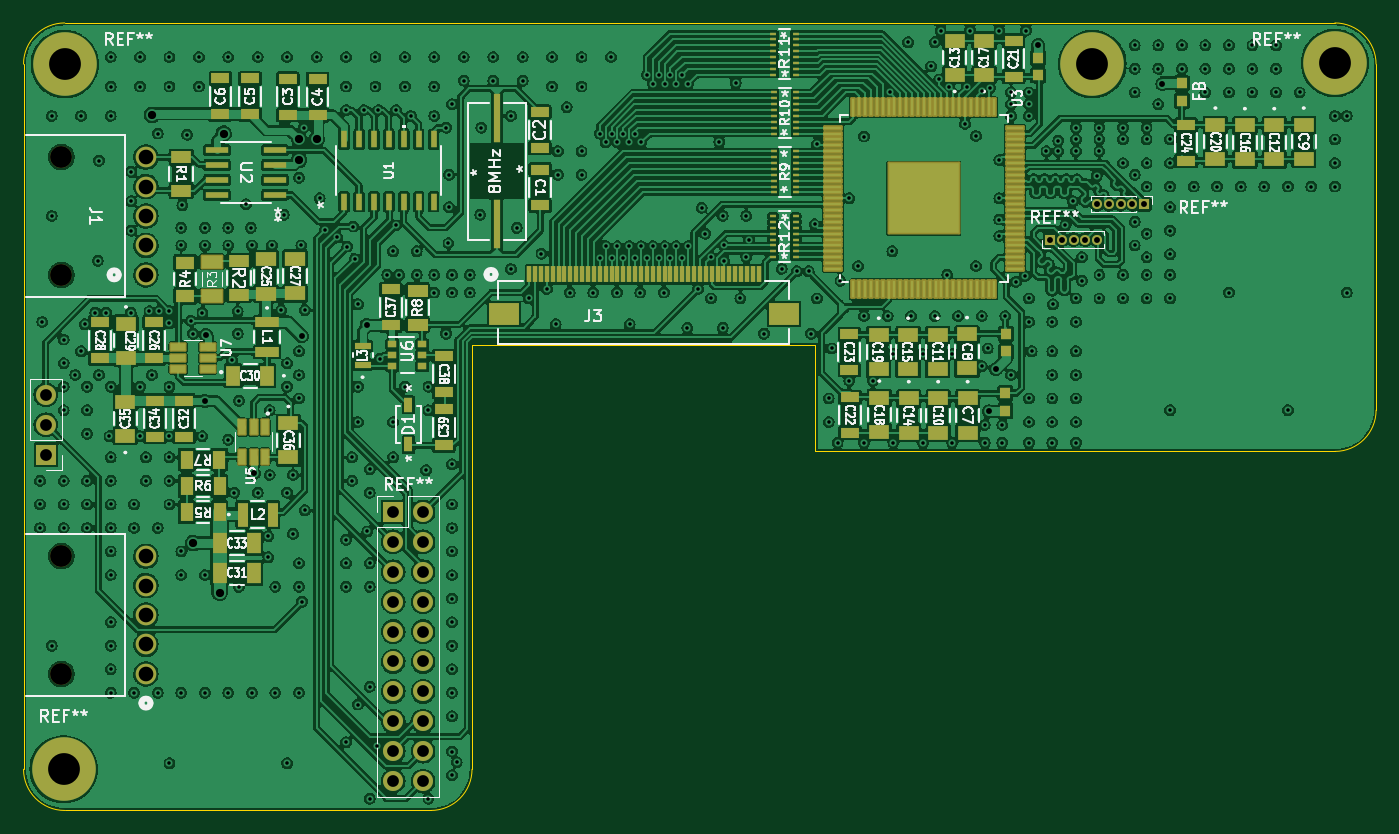
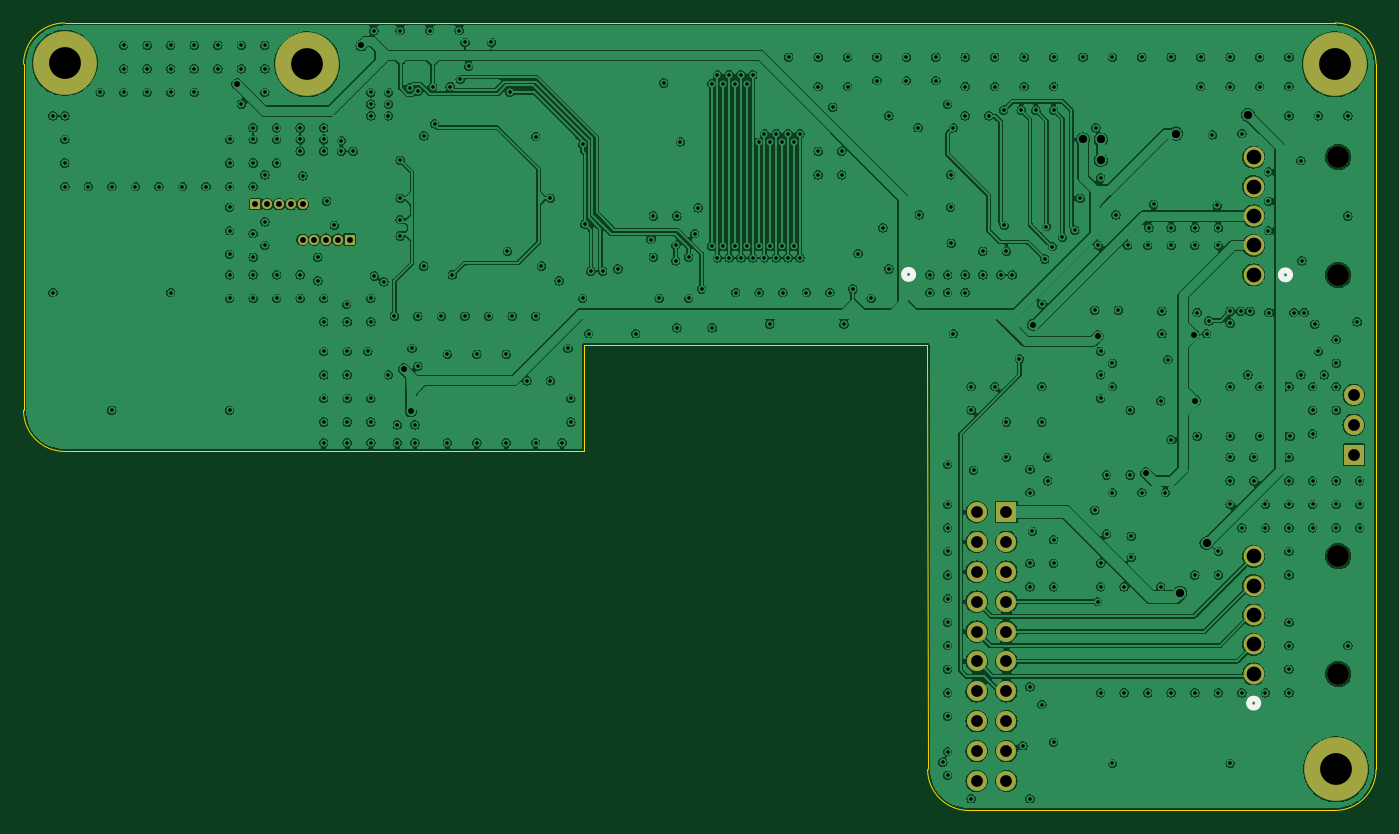
Circuit board: 11 layer files. Board 114.9 x 66.9 mm.
- bottom_copper: ECE Capstone PCB Design-B_Cu.gbl (743913 bytes)
- bottom_mask: ECE Capstone PCB Design-B_Mask.gbs (2253 bytes)
- paste: ECE Capstone PCB Design-B_Paste.gbp (466 bytes)
- bottom_silk: ECE Capstone PCB Design-B_Silkscreen.gbo (2777 bytes)
- outline: ECE Capstone PCB Design-Edge_Cuts.gm1 (1282 bytes)
- top_copper: ECE Capstone PCB Design-F_Cu.gtl (809947 bytes)
- top_mask: ECE Capstone PCB Design-F_Mask.gts (14508 bytes)
- paste: ECE Capstone PCB Design-F_Paste.gtp (12398 bytes)
- top_silk: ECE Capstone PCB Design-F_Silkscreen.gto (139551 bytes)
- drill: ECE Capstone PCB Design-NPTH.drl (393 bytes)
- drill: ECE Capstone PCB Design-PTH.drl (8558 bytes)

=== bottom_copper: ECE Capstone PCB Design-B_Cu.gbl (743913 bytes, source omitted) ===
=== bottom_mask: ECE Capstone PCB Design-B_Mask.gbs ===
%TF.GenerationSoftware,KiCad,Pcbnew,8.0.8*%
%TF.CreationDate,2025-02-15T02:41:19-07:00*%
%TF.ProjectId,ECE Capstone PCB Design,45434520-4361-4707-9374-6f6e65205043,rev?*%
%TF.SameCoordinates,Original*%
%TF.FileFunction,Soldermask,Bot*%
%TF.FilePolarity,Negative*%
%FSLAX46Y46*%
G04 Gerber Fmt 4.6, Leading zero omitted, Abs format (unit mm)*
G04 Created by KiCad (PCBNEW 8.0.8) date 2025-02-15 02:41:19*
%MOMM*%
%LPD*%
G01*
G04 APERTURE LIST*
%ADD10R,1.700000X1.700000*%
%ADD11O,1.700000X1.700000*%
%ADD12C,5.400000*%
%ADD13R,0.850000X0.850000*%
%ADD14O,0.850000X0.850000*%
%ADD15C,1.854200*%
%ADD16C,1.752600*%
G04 APERTURE END LIST*
D10*
%TO.C,REF\u002A\u002A*%
X132560000Y-85620000D03*
D11*
X135100000Y-85620000D03*
X132560000Y-88160000D03*
X135100000Y-88160000D03*
X132560000Y-90700000D03*
X135100000Y-90700000D03*
X132560000Y-93240000D03*
X135100000Y-93240000D03*
X132560000Y-95780000D03*
X135100000Y-95780000D03*
X132560000Y-98320000D03*
X135100000Y-98320000D03*
X132560000Y-100860000D03*
X135100000Y-100860000D03*
X132560000Y-103400000D03*
X135100000Y-103400000D03*
X132560000Y-105940000D03*
X135100000Y-105940000D03*
X132560000Y-108480000D03*
X135100000Y-108480000D03*
%TD*%
D12*
%TO.C,REF\u002A\u002A*%
X212560000Y-47480000D03*
%TD*%
%TO.C,REF\u002A\u002A*%
X104560000Y-107480000D03*
%TD*%
D13*
%TO.C,REF\u002A\u002A*%
X188360000Y-62480000D03*
D14*
X189360000Y-62480000D03*
X190360000Y-62480000D03*
X191360000Y-62480000D03*
X192360000Y-62480000D03*
%TD*%
D15*
%TO.C,J2*%
X104379999Y-89380000D03*
X104379999Y-99380000D03*
D16*
X111560000Y-99380000D03*
X111560000Y-96880000D03*
X111560000Y-94380000D03*
X111560000Y-91880000D03*
X111560000Y-89380000D03*
%TD*%
D15*
%TO.C,J1*%
X104379999Y-55480000D03*
X104379999Y-65480000D03*
D16*
X111560000Y-65480000D03*
X111560000Y-62980000D03*
X111560000Y-60480000D03*
X111560000Y-57980000D03*
X111560000Y-55480000D03*
%TD*%
D12*
%TO.C,*%
X191960000Y-47580000D03*
%TD*%
%TO.C,REF\u002A\u002A*%
X104660000Y-47580000D03*
%TD*%
D13*
%TO.C,REF\u002A\u002A*%
X196360000Y-59480000D03*
D14*
X195360000Y-59480000D03*
X194360000Y-59480000D03*
X193360000Y-59480000D03*
X192360000Y-59480000D03*
%TD*%
D10*
%TO.C,REF\u002A\u002A*%
X103060000Y-80755000D03*
D11*
X103060000Y-78215000D03*
X103060000Y-75675000D03*
%TD*%
M02*

=== paste: ECE Capstone PCB Design-B_Paste.gbp ===
%TF.GenerationSoftware,KiCad,Pcbnew,8.0.8*%
%TF.CreationDate,2025-02-15T02:41:19-07:00*%
%TF.ProjectId,ECE Capstone PCB Design,45434520-4361-4707-9374-6f6e65205043,rev?*%
%TF.SameCoordinates,Original*%
%TF.FileFunction,Paste,Bot*%
%TF.FilePolarity,Positive*%
%FSLAX46Y46*%
G04 Gerber Fmt 4.6, Leading zero omitted, Abs format (unit mm)*
G04 Created by KiCad (PCBNEW 8.0.8) date 2025-02-15 02:41:19*
%MOMM*%
%LPD*%
G01*
G04 APERTURE LIST*
G04 APERTURE END LIST*
M02*

=== bottom_silk: ECE Capstone PCB Design-B_Silkscreen.gbo ===
%TF.GenerationSoftware,KiCad,Pcbnew,8.0.8*%
%TF.CreationDate,2025-02-15T02:41:19-07:00*%
%TF.ProjectId,ECE Capstone PCB Design,45434520-4361-4707-9374-6f6e65205043,rev?*%
%TF.SameCoordinates,Original*%
%TF.FileFunction,Legend,Bot*%
%TF.FilePolarity,Positive*%
%FSLAX46Y46*%
G04 Gerber Fmt 4.6, Leading zero omitted, Abs format (unit mm)*
G04 Created by KiCad (PCBNEW 8.0.8) date 2025-02-15 02:41:19*
%MOMM*%
%LPD*%
G01*
G04 APERTURE LIST*
%ADD10C,0.508000*%
%ADD11R,1.700000X1.700000*%
%ADD12O,1.700000X1.700000*%
%ADD13C,5.400000*%
%ADD14R,0.850000X0.850000*%
%ADD15O,0.850000X0.850000*%
%ADD16C,1.854200*%
%ADD17C,1.752600*%
G04 APERTURE END LIST*
D10*
%TO.C,J2*%
X111941000Y-101860300D02*
G75*
G02*
X111179000Y-101860300I-381000J0D01*
G01*
X111179000Y-101860300D02*
G75*
G02*
X111941000Y-101860300I381000J0D01*
G01*
%TO.C,J1*%
X109241000Y-65480000D02*
G75*
G02*
X108479000Y-65480000I-381000J0D01*
G01*
X108479000Y-65480000D02*
G75*
G02*
X109241000Y-65480000I381000J0D01*
G01*
%TO.C,J3*%
X141254755Y-65443100D02*
G75*
G02*
X140492755Y-65443100I-381000J0D01*
G01*
X140492755Y-65443100D02*
G75*
G02*
X141254755Y-65443100I381000J0D01*
G01*
%TD*%
%LPC*%
D11*
%TO.C,REF\u002A\u002A*%
X132560000Y-85620000D03*
D12*
X135100000Y-85620000D03*
X132560000Y-88160000D03*
X135100000Y-88160000D03*
X132560000Y-90700000D03*
X135100000Y-90700000D03*
X132560000Y-93240000D03*
X135100000Y-93240000D03*
X132560000Y-95780000D03*
X135100000Y-95780000D03*
X132560000Y-98320000D03*
X135100000Y-98320000D03*
X132560000Y-100860000D03*
X135100000Y-100860000D03*
X132560000Y-103400000D03*
X135100000Y-103400000D03*
X132560000Y-105940000D03*
X135100000Y-105940000D03*
X132560000Y-108480000D03*
X135100000Y-108480000D03*
%TD*%
D13*
%TO.C,REF\u002A\u002A*%
X212560000Y-47480000D03*
%TD*%
%TO.C,REF\u002A\u002A*%
X104560000Y-107480000D03*
%TD*%
D14*
%TO.C,REF\u002A\u002A*%
X188360000Y-62480000D03*
D15*
X189360000Y-62480000D03*
X190360000Y-62480000D03*
X191360000Y-62480000D03*
X192360000Y-62480000D03*
%TD*%
D16*
%TO.C,J2*%
X104379999Y-89380000D03*
X104379999Y-99380000D03*
D17*
X111560000Y-99380000D03*
X111560000Y-96880000D03*
X111560000Y-94380000D03*
X111560000Y-91880000D03*
X111560000Y-89380000D03*
%TD*%
D16*
%TO.C,J1*%
X104379999Y-55480000D03*
X104379999Y-65480000D03*
D17*
X111560000Y-65480000D03*
X111560000Y-62980000D03*
X111560000Y-60480000D03*
X111560000Y-57980000D03*
X111560000Y-55480000D03*
%TD*%
D13*
%TO.C,*%
X191960000Y-47580000D03*
%TD*%
%TO.C,REF\u002A\u002A*%
X104660000Y-47580000D03*
%TD*%
D14*
%TO.C,REF\u002A\u002A*%
X196360000Y-59480000D03*
D15*
X195360000Y-59480000D03*
X194360000Y-59480000D03*
X193360000Y-59480000D03*
X192360000Y-59480000D03*
%TD*%
D11*
%TO.C,REF\u002A\u002A*%
X103060000Y-80755000D03*
D12*
X103060000Y-78215000D03*
X103060000Y-75675000D03*
%TD*%
%LPD*%
M02*

=== outline: ECE Capstone PCB Design-Edge_Cuts.gm1 ===
%TF.GenerationSoftware,KiCad,Pcbnew,8.0.8*%
%TF.CreationDate,2025-02-15T02:41:19-07:00*%
%TF.ProjectId,ECE Capstone PCB Design,45434520-4361-4707-9374-6f6e65205043,rev?*%
%TF.SameCoordinates,Original*%
%TF.FileFunction,Profile,NP*%
%FSLAX46Y46*%
G04 Gerber Fmt 4.6, Leading zero omitted, Abs format (unit mm)*
G04 Created by KiCad (PCBNEW 8.0.8) date 2025-02-15 02:41:19*
%MOMM*%
%LPD*%
G01*
G04 APERTURE LIST*
%TA.AperFunction,Profile*%
%ADD10C,0.050000*%
%TD*%
G04 APERTURE END LIST*
D10*
X104660000Y-44080000D02*
X212560000Y-44080000D01*
X139260000Y-107480000D02*
G75*
G02*
X135760000Y-110980000I-3500000J0D01*
G01*
X135760000Y-110980000D02*
X104660000Y-110980000D01*
X216060000Y-76980000D02*
G75*
G02*
X212560000Y-80480000I-3500000J0D01*
G01*
X216060000Y-47580000D02*
X216060000Y-76980000D01*
X101160000Y-107480000D02*
X101160000Y-47580000D01*
X168420000Y-71480000D02*
X168420000Y-80480000D01*
X139270000Y-71480000D02*
X168420000Y-71480000D01*
X212560000Y-44080000D02*
G75*
G02*
X216060000Y-47580000I0J-3500000D01*
G01*
X101160000Y-47580000D02*
G75*
G02*
X104660000Y-44080000I3500000J0D01*
G01*
X104660000Y-110980000D02*
G75*
G02*
X101160000Y-107480000I0J3500000D01*
G01*
X139260000Y-107480000D02*
X139270000Y-71480000D01*
X212560000Y-80480000D02*
X168420000Y-80480000D01*
M02*

=== top_copper: ECE Capstone PCB Design-F_Cu.gtl (809947 bytes, source omitted) ===
=== top_mask: ECE Capstone PCB Design-F_Mask.gts (14508 bytes, source omitted) ===
=== paste: ECE Capstone PCB Design-F_Paste.gtp (12398 bytes, source omitted) ===
=== top_silk: ECE Capstone PCB Design-F_Silkscreen.gto (139551 bytes, source omitted) ===
=== drill: ECE Capstone PCB Design-NPTH.drl ===
M48
; DRILL file {KiCad 8.0.8} date 2025-02-15T02:41:26-0700
; FORMAT={-:-/ absolute / metric / decimal}
; #@! TF.CreationDate,2025-02-15T02:41:26-07:00
; #@! TF.GenerationSoftware,Kicad,Pcbnew,8.0.8
; #@! TF.FileFunction,NonPlated,1,2,NPTH
FMAT,2
METRIC
; #@! TA.AperFunction,NonPlated,NPTH,ComponentDrill
T1C1.854
%
G90
G05
T1
X104.38Y-55.48
X104.38Y-65.48
X104.38Y-89.38
X104.38Y-99.38
M30

=== drill: ECE Capstone PCB Design-PTH.drl (8558 bytes, source omitted) ===
